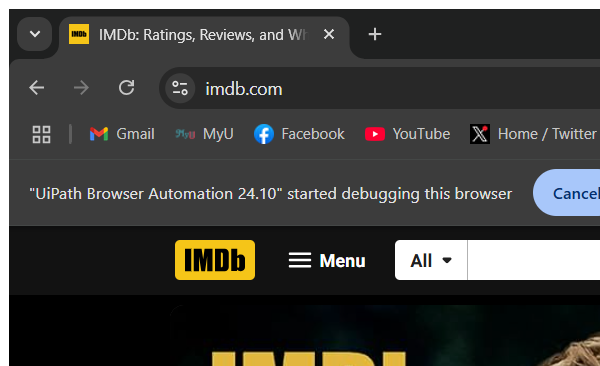
Workflow: IMDb_SearchForMovie

Step 1: Attach Browser 'IMDb:' in window 'IMDb: Ratings, Reviews, and Where to Watch the Best Movies & TV Shows' (chrome.exe)

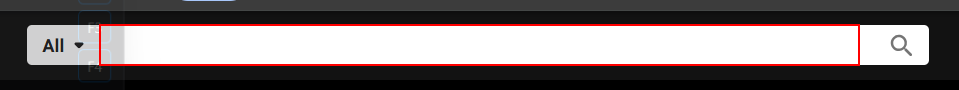
Step 2: type [in_strSearchForMovie] into the text box 'suggestion-search'

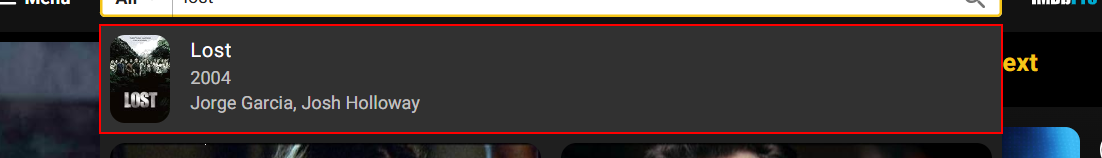
Step 3: click on the link